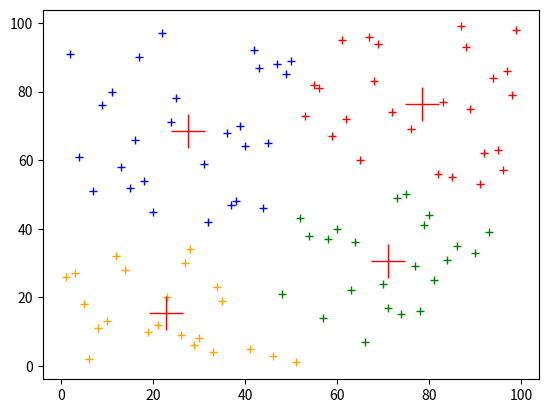

Reproduce this figure in Python.
import random

import os
import matplotlib as mpl
if os.environ.get('DISPLAY','') == '':
    print('no display found. Using non-interactive Agg backend')
    mpl.use('Agg')

import numpy as np
import matplotlib.pyplot as plt
import sys
import math
sys.stdout.flush()

def generatePoints(N):
	X = random.sample(range(1, 100), N)
	Y = random.sample(range(1, 100), N)
	return list(zip(X, Y))

def getBarycentre(points):
	N = len(points)

	if N > 0:
		sumX = 0
		sumY = 0
		for X, Y in points:
			sumX += X
			sumY += Y
		return (sumX/N, sumY/N)
	return (0,0)

def getBarycentres(clusters):
	K = len(clusters)
	barycentres = []
	for i in range(K):
		barycentres.append(getBarycentre(clusters[i]))
	return barycentres

def getInitBarycentres(points, N, K):
	barycentres = []
	for i in range(K):
		randomInt = random.randint(0, N-1)
		barycentres.append(points[randomInt])
	return barycentres

def getDistance(pointA, pointB):
	return math.sqrt(
		(pointA[0]-pointB[0])**2 + 
		(pointA[1]-pointB[1])**2
	)

def getIndexOfNearestBarycentre(barycentres, point):
	index = -1
	distance = -1
	i = 0
	while i < len(barycentres):
		tmpDistance = getDistance(barycentres[i], point)
		if index == -1 or tmpDistance < distance:
			distance = tmpDistance
			index = i
		i += 1

	return index

def displayKMeans(plt, clusters):
	colors = ['blue', 'red', 'green', 'orange', 'black']
	i = 0
	while i < len(clusters):
		x = []; y=[]
		for point in clusters[i]:
		   x.append(point[0])
		   y.append(point[1])

		plt.plot(x, y, '+', color=colors[i % len(colors)])
		i += 1
	return

def displayBarycentres(plt, barycentres):
	x = []; y=[]
	for point in barycentres:
	   x.append(point[0])
	   y.append(point[1])

	plt.plot(x, y, '+', color='red', markersize=24)
	return

def display(clusters, barycentres):
	plt.figure()
	displayKMeans(plt, clusters)
	displayBarycentres(plt, barycentres)
	plt.show()
	return

def deletePointFromCluster(clusters, point):
	for cluster in clusters:
		if point in cluster:
			cluster.remove(point)
	return

# Number of points
N = 99

# Number of clusters
K = 4

points = generatePoints(N)
barycentres = getInitBarycentres(points, N, K)
nearestBary = getIndexOfNearestBarycentre(barycentres, points[0])

clusters = np.empty((K, 0)).tolist()

haveModification = 1
while haveModification:
	print("New evaluation")
	haveModification = 0

	for point in points:
		nearestBaryIndex = getIndexOfNearestBarycentre(barycentres, point)
		if point not in clusters[nearestBaryIndex]:
			print("Changing point to another cluster") 
			print("barycentres: {0}" . format(barycentres))
			print("Point : {0}" . format(point))
			print("Nearest: {0}" . format(barycentres[nearestBaryIndex]))

			haveModification = 1
			# supprimer le point de son ancien cluster
			deletePointFromCluster(clusters, point)
			clusters[nearestBaryIndex].append(point)
			barycentres = getBarycentres(clusters)

display(clusters, barycentres)
